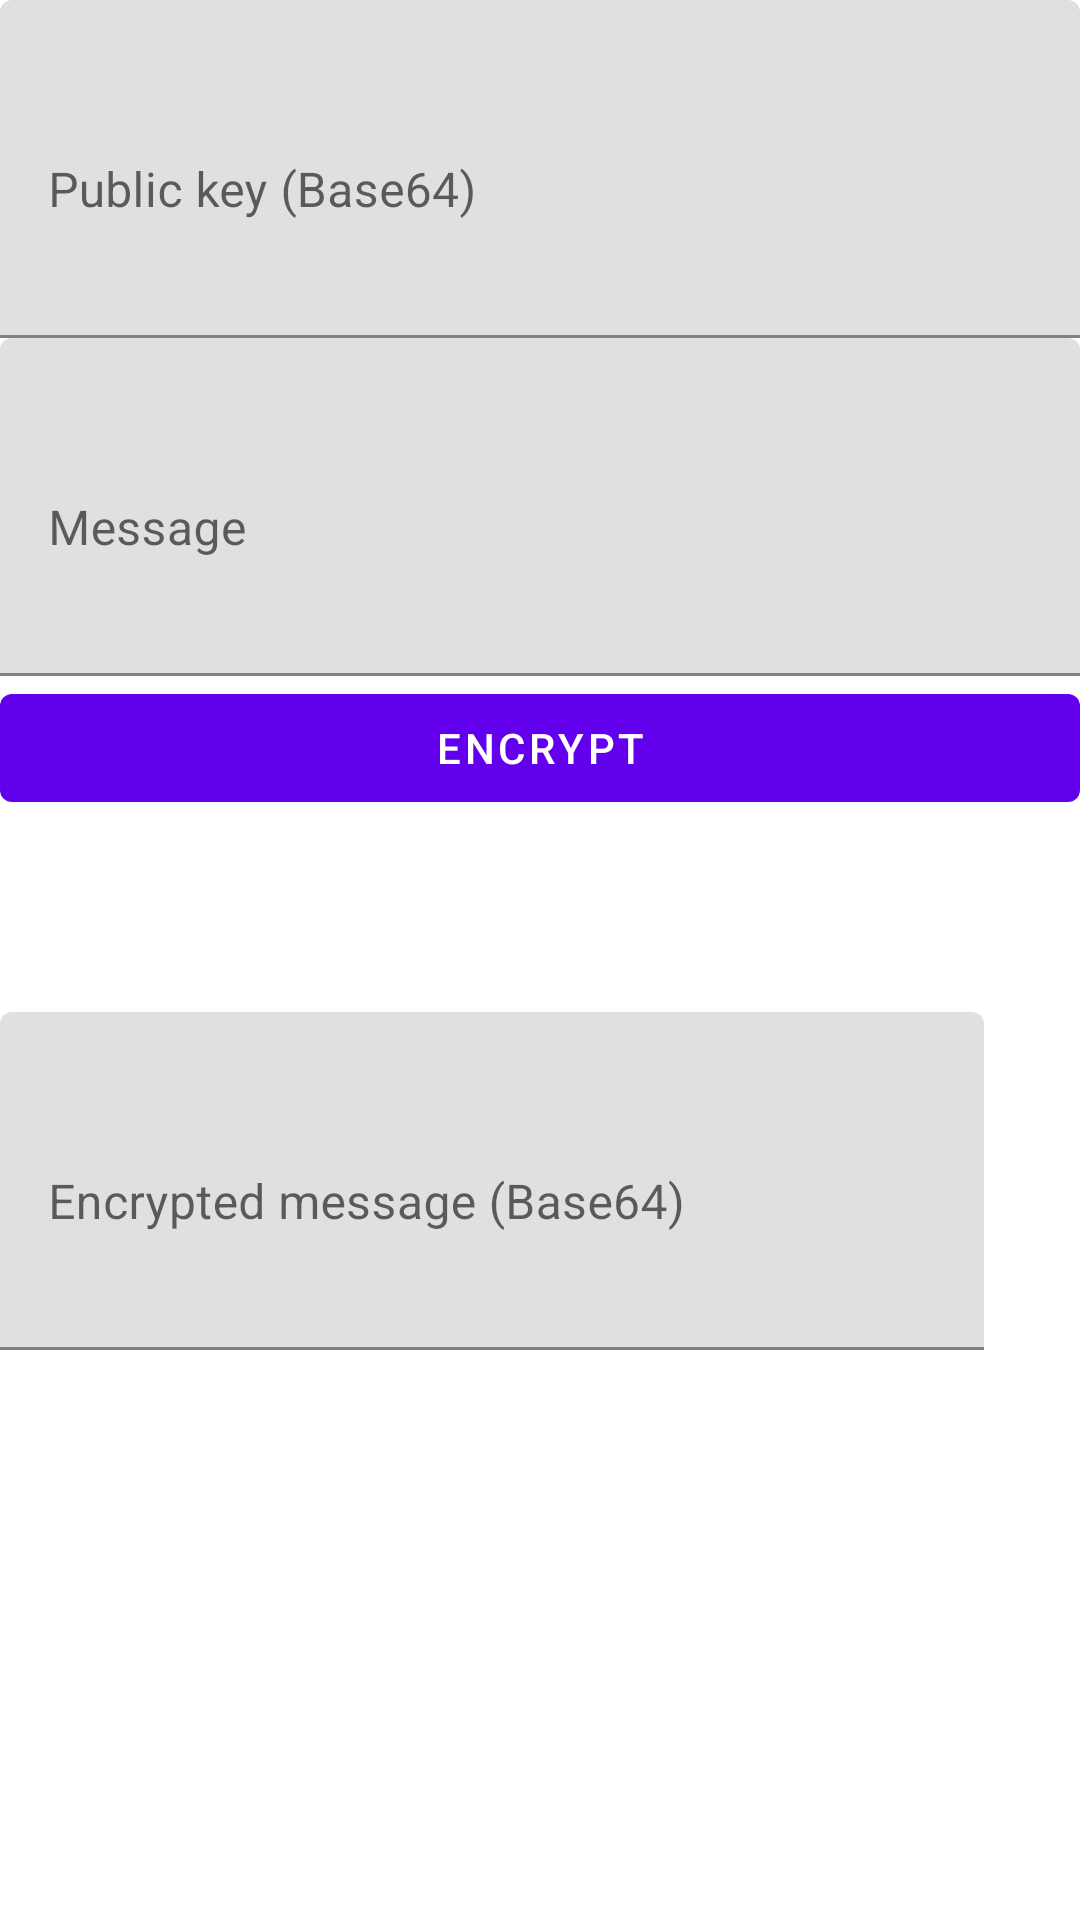

Write the Android layout XML for this screen, with the resource values it uses.
<!-- AndroidManifest.xml: application theme Theme.MyEncryptionApplication -->
<!-- res/layout/rsa_encrypt.xml -->
<?xml version="1.0" encoding="utf-8"?>
<ScrollView xmlns:android="http://schemas.android.com/apk/res/android"
    xmlns:app="http://schemas.android.com/apk/res-auto"
    android:layout_width="match_parent"
    android:layout_height="match_parent">

    <LinearLayout
        android:layout_width="match_parent"
        android:layout_height="wrap_content"
        android:orientation="vertical">

        <com.google.android.material.textfield.TextInputLayout
            android:id="@+id/textFieldPubKey"
            android:layout_width="match_parent"
            android:layout_height="wrap_content"
            android:hint="Public key (Base64)"
            app:endIconMode="clear_text">

            <com.google.android.material.textfield.TextInputEditText
                android:id="@+id/editTextPubKey"
                android:layout_width="match_parent"
                android:layout_height="wrap_content"
                android:inputType="textMultiLine|textNoSuggestions"
                android:lines="4" />
        </com.google.android.material.textfield.TextInputLayout>

        <com.google.android.material.textfield.TextInputLayout
            android:id="@+id/textFieldMsg"
            android:layout_width="match_parent"
            android:layout_height="wrap_content"
            android:hint="Message"
            app:endIconMode="clear_text">

            <com.google.android.material.textfield.TextInputEditText
                android:id="@+id/editTextMsg"
                android:layout_width="match_parent"
                android:layout_height="wrap_content"
                android:inputType="textMultiLine|textNoSuggestions"
                android:lines="4" />
        </com.google.android.material.textfield.TextInputLayout>

        <com.google.android.material.button.MaterialButton
            android:id="@+id/buttonEncrypt"
            android:layout_width="match_parent"
            android:layout_height="wrap_content"
            android:text="Encrypt" />

        <LinearLayout
            android:id="@+id/layoutEncrypted"
            android:layout_width="match_parent"
            android:layout_height="wrap_content"
            android:layout_marginTop="64dp"
            android:gravity="center"
            android:orientation="horizontal">

            <com.google.android.material.textfield.TextInputLayout
                android:id="@+id/textFieldEncryptedMsg"
                android:layout_width="0dp"
                android:layout_height="wrap_content"
                android:layout_weight="1"
                android:hint="Encrypted message (Base64)">

                <com.google.android.material.textfield.TextInputEditText
                    android:id="@+id/editTextEncryptedMsg"
                    android:layout_width="match_parent"
                    android:layout_height="wrap_content"
                    android:inputType="textMultiLine|textNoSuggestions"
                    android:lines="4" />
            </com.google.android.material.textfield.TextInputLayout>

            <ImageView
                android:id="@+id/viewCopyEncryptedMsg"
                android:layout_width="wrap_content"
                android:layout_height="match_parent"
                android:background="?attr/selectableItemBackground"
                android:clickable="true"
                android:focusable="true"
                android:padding="16dp"
                app:srcCompat="@drawable/ic_baseline_content_copy_24" />
        </LinearLayout>
    </LinearLayout>
</ScrollView>
<!-- resources referenced by this layout -->
<resources>
  <style name="Theme.MyEncryptionApplication" parent="Theme.MaterialComponents.DayNight.DarkActionBar">
          
          <item name="colorPrimary">@color/purple_500</item>
          <item name="colorPrimaryVariant">@color/purple_700</item>
          <item name="colorOnPrimary">@color/white</item>
          
          <item name="colorSecondary">@color/teal_200</item>
          <item name="colorSecondaryVariant">@color/teal_700</item>
          <item name="colorOnSecondary">@color/black</item>
          
          <item name="android:statusBarColor" tools:targetApi="l">?attr/colorPrimaryVariant</item>
          
      </style>
  <color name="purple_500">#FF6200EE</color>
  <color name="purple_700">#FF3700B3</color>
  <color name="white">#FFFFFFFF</color>
  <color name="teal_200">#FF03DAC5</color>
  <color name="teal_700">#FF018786</color>
  <color name="black">#FF000000</color>
</resources>
